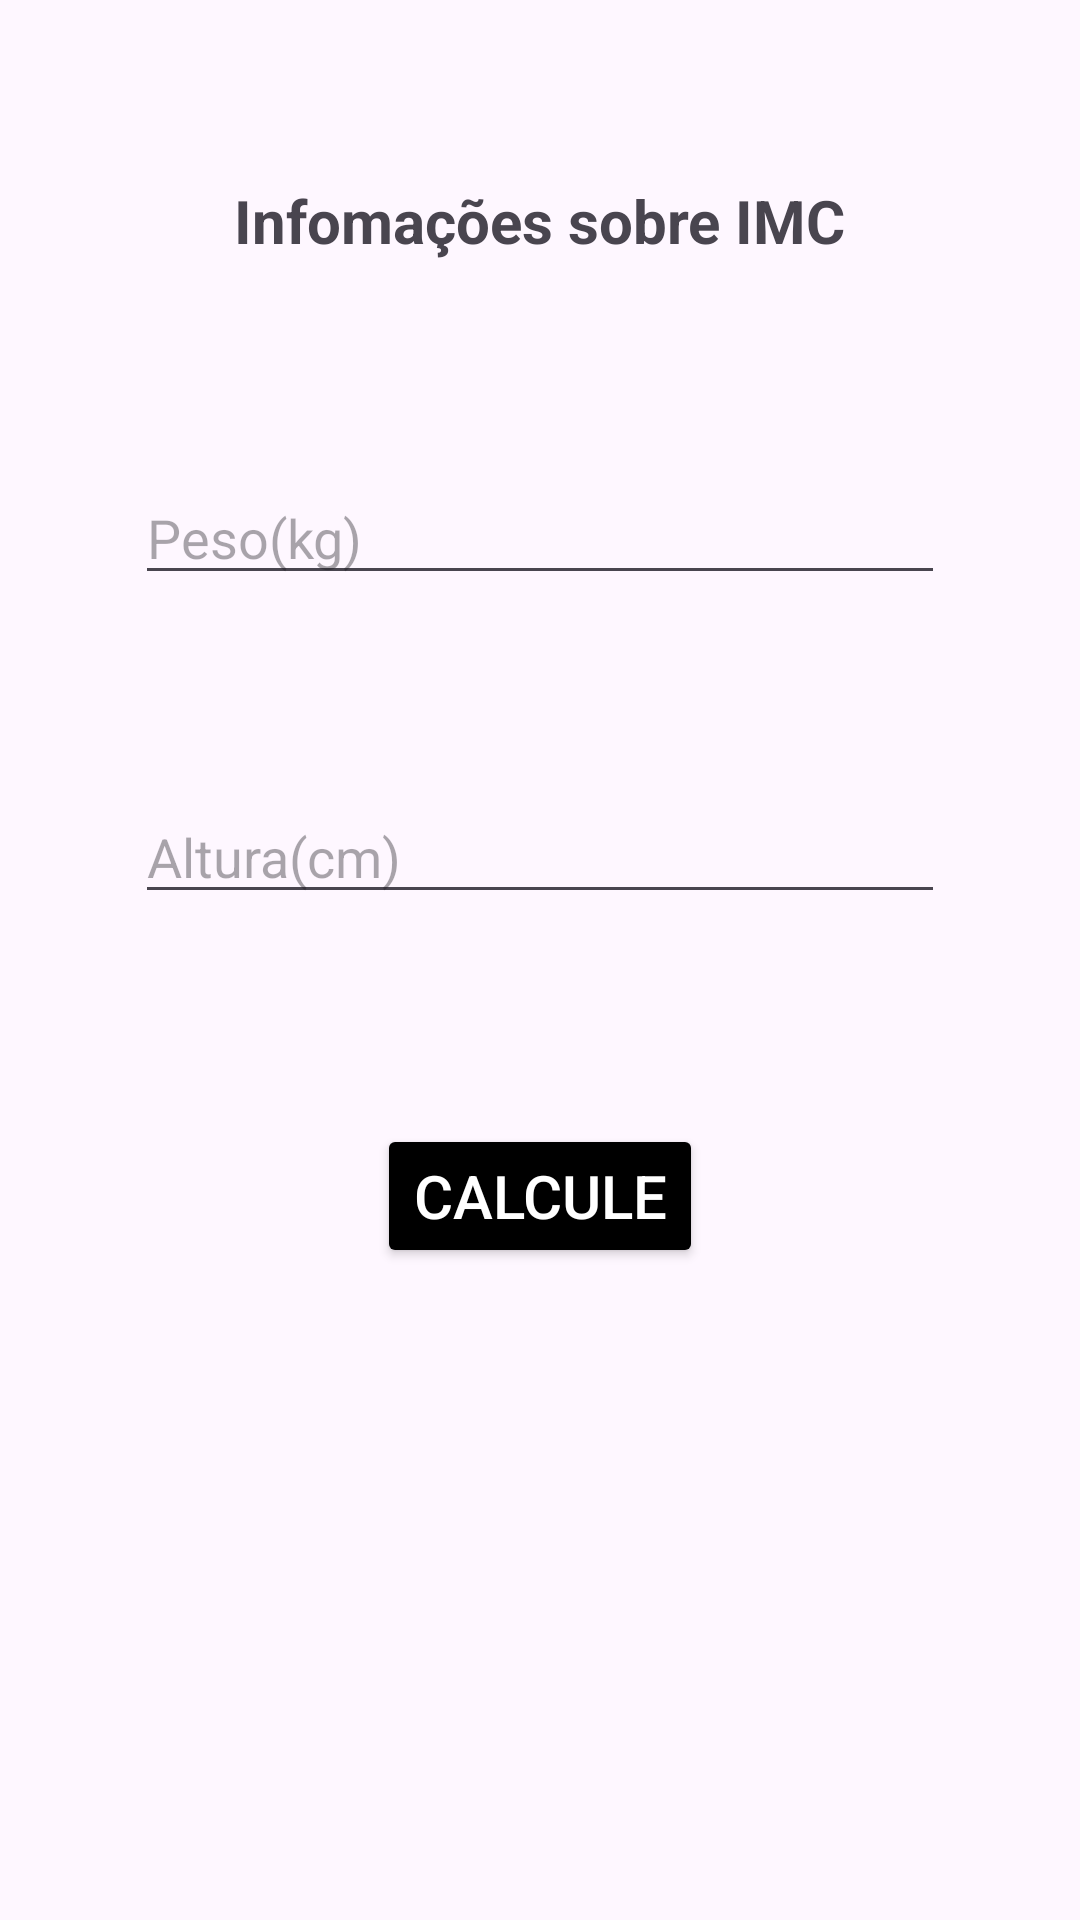

This screen was rendered from an Android layout file. Write that file and the resources it references.
<!-- AndroidManifest.xml: application theme Theme.ReverIMc -->
<!-- res/layout/activity_imc2.xml -->
<?xml version="1.0" encoding="utf-8"?>
<LinearLayout xmlns:android="http://schemas.android.com/apk/res/android"
    xmlns:app="http://schemas.android.com/apk/res-auto"
    xmlns:tools="http://schemas.android.com/tools"
    android:layout_width="match_parent"
    android:layout_height="match_parent"
    android:orientation="vertical"
   >
   <TextView
       android:layout_width="wrap_content"
       android:layout_height="wrap_content"
       android:text="@string/txt_title"
       android:layout_gravity="center"
       android:textSize="20dp"
       android:textStyle="bold"
       android:layout_marginTop="60dp"
       android:layout_marginBottom="40dp"
       />

    <EditText
        android:id="@+id/edi_campo1"
        android:layout_width="match_parent"
        android:layout_height="wrap_content"
        android:hint="Peso(kg)"
        android:inputType="number"
        android:layout_marginStart="45dp"
        android:layout_marginTop="30dp"
        android:layout_marginBottom="40dp"
        android:layout_marginEnd="45dp"
        />
    <EditText
        android:id="@+id/edi_campo2"
        android:layout_width="match_parent"
        android:layout_height="wrap_content"
        android:hint="Altura(cm)"
        android:inputType="number"
        android:layout_marginStart="45dp"
        android:layout_marginTop="25dp"
        android:layout_marginBottom="40dp"
        android:layout_marginEnd="45dp"
        />

    <Button
        android:id="@+id/Btn_Cal"
        android:layout_width="wrap_content"
        android:layout_height="wrap_content"
        android:layout_marginTop="30dp"
        android:textColor="@color/white"
        android:textSize="20dp"
        android:backgroundTint="@color/black"
        android:layout_gravity="center"
        android:text="@string/txt_BtnG"
        />
</LinearLayout>
<!-- resources referenced by this layout -->
<resources>
  <string name="txt_BtnG">Calcule</string>
  <string name="txt_title">Infomações sobre IMC</string>
  <style name="Theme.ReverIMc" parent="Base.Theme.ReverIMc" />
  <style name="Base.Theme.ReverIMc" parent="Theme.Material3.DayNight.NoActionBar">
          
          
      </style>
  <!-- not gathered from this repository: default colours our renderer supplied (Android Studio template values) -->
  <color name="black">#FF000000</color>
  <color name="white">#FFFFFFFF</color>
</resources>
